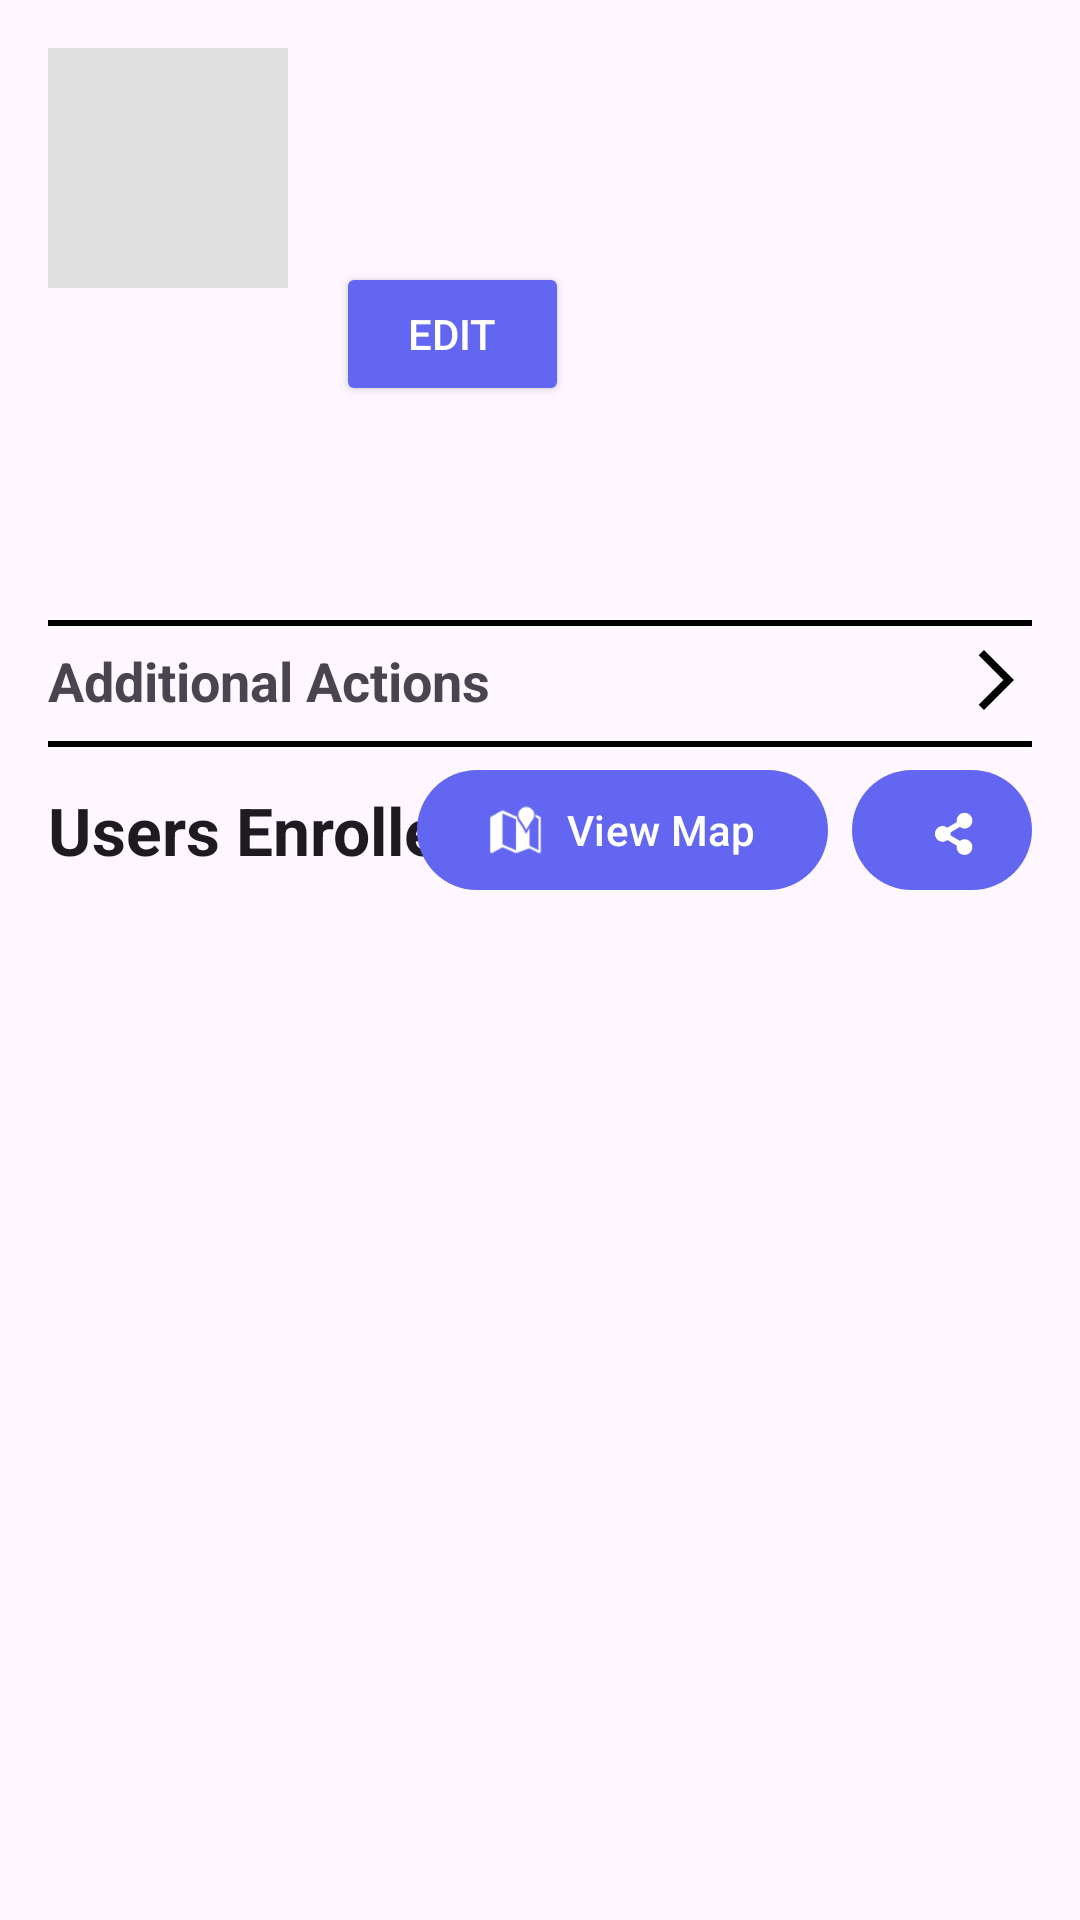

Layout XML and referenced resources for this Android screen:
<!-- AndroidManifest.xml: application theme Theme.CmpuzzEvents -->
<!-- res/layout/event_details.xml -->
<?xml version="1.0" encoding="utf-8"?>
<ScrollView xmlns:android="http://schemas.android.com/apk/res/android"
    xmlns:app="http://schemas.android.com/apk/res-auto"
    xmlns:tools="http://schemas.android.com/tools"
    android:layout_width="match_parent"
    android:layout_height="match_parent"
    tools:context=".MainActivity">

    <androidx.constraintlayout.widget.ConstraintLayout
        android:layout_width="match_parent"
        android:layout_height="wrap_content"
        android:padding="16dp">

        <ImageView
            android:id="@+id/event_image"
            android:layout_width="80dp"
            android:layout_height="80dp"
            android:background="#E0E0E0"
            app:layout_constraintStart_toStartOf="parent"
            app:layout_constraintTop_toTopOf="parent"
            tools:src="@tools:sample/avatars" />

        <TextView
            android:id="@+id/event_title"
            android:layout_width="wrap_content"
            android:layout_height="wrap_content"
            android:layout_marginStart="16dp"
            tools:text="Event Name"
            android:textAppearance="@style/TextAppearance.AppCompat.Large"
            android:textStyle="bold"
            app:layout_constraintStart_toEndOf="@id/event_image"
            app:layout_constraintTop_toTopOf="@id/event_image" />

        <TextView
            android:id="@+id/event_host"
            android:layout_width="wrap_content"
            android:layout_height="wrap_content"
            tools:text="Hosted by: Cmpuzz"
            app:layout_constraintStart_toStartOf="@id/event_title"
            app:layout_constraintTop_toBottomOf="@id/event_title" />

        <TextView
            android:id="@+id/event_availability"
            android:layout_width="wrap_content"
            android:layout_height="wrap_content"
            tools:text="Status: Open"
            app:layout_constraintStart_toStartOf="@id/event_host"
            app:layout_constraintTop_toBottomOf="@id/event_host" />


        <com.google.android.material.button.MaterialButton
            android:id="@+id/edit_button"
            style="@style/Widget.AppCompat.Button.Small"
            android:layout_width="wrap_content"
            android:layout_height="wrap_content"
            android:layout_marginTop="4dp"
            android:text="Edit"
            app:cornerRadius="100dp"
            app:layout_constraintStart_toStartOf="@id/event_title"
            app:layout_constraintTop_toBottomOf="@id/event_availability" />


        <TextView
            android:id="@+id/date_posted"
            android:layout_width="wrap_content"
            android:layout_height="wrap_content"
            android:layout_marginTop="16dp"
            tools:text="Date Posted: Dec 25, 2025"
            android:textAppearance="@style/TextAppearance.AppCompat.Caption"
            app:layout_constraintStart_toStartOf="parent"
            app:layout_constraintTop_toBottomOf="@id/edit_button" />

        <TextView
            android:id="@+id/description_text"
            android:layout_width="0dp"
            android:layout_height="wrap_content"
            android:layout_marginTop="4dp"
            tools:text="This is the event description"
            app:layout_constraintEnd_toEndOf="parent"
            app:layout_constraintStart_toStartOf="parent"
            app:layout_constraintTop_toBottomOf="@id/date_posted" />

        <View
            android:id="@+id/divider_top"
            android:layout_width="match_parent"
            android:layout_height="2dp"
            android:layout_marginTop="16dp"
            android:background="#000000"
            app:layout_constraintTop_toBottomOf="@id/description_text" />

        <TextView
            android:id="@+id/additional_actions_button"
            android:layout_width="0dp"
            android:layout_height="wrap_content"
            android:layout_marginTop="24dp"
            android:text="Additional Actions"
            android:textAppearance="@style/TextAppearance.AppCompat.Medium"
            android:textStyle="bold"
            app:drawableEndCompat="@drawable/baseline_arrow_forward_ios_24"
            app:layout_constraintEnd_toEndOf="parent"
            app:layout_constraintStart_toStartOf="parent"
            app:layout_constraintTop_toBottomOf="@id/description_text" />

        <View
            android:id="@+id/divider_top"
            android:layout_width="match_parent"
            android:layout_height="2dp"
            android:layout_marginTop="8dp"
            android:background="#000000"
            app:layout_constraintTop_toBottomOf="@id/additional_actions_button" />

        <TextView
            android:id="@+id/users_enrolled_title"
            android:layout_width="wrap_content"
            android:layout_height="wrap_content"
            android:layout_marginTop="23dp"
            android:text="Users Enrolled"
            android:textAppearance="@style/TextAppearance.AppCompat.Large"
            android:textStyle="bold"
            app:layout_constraintStart_toStartOf="parent"
            app:layout_constraintTop_toBottomOf="@id/additional_actions_button" />

        <com.google.android.material.button.MaterialButton
            android:id="@+id/share_button"
            android:layout_width="60dp"
            android:layout_height="wrap_content"
            app:cornerRadius="100dp"
            app:icon="@drawable/ic_share_white_24dp"
            app:layout_constraintBottom_toBottomOf="@id/users_enrolled_title"
            app:layout_constraintEnd_toEndOf="parent"
            app:layout_constraintTop_toTopOf="@id/users_enrolled_title" />

        <com.google.android.material.button.MaterialButton
            android:id="@+id/view_map_button"
            android:layout_width="wrap_content"
            android:layout_height="wrap_content"
            android:layout_marginEnd="8dp"
            android:text="View Map"
            app:cornerRadius="100dp"
            app:icon="@android:drawable/ic_dialog_map"
            app:layout_constraintBottom_toBottomOf="@id/users_enrolled_title"
            app:layout_constraintEnd_toStartOf="@id/share_button"
            app:layout_constraintTop_toTopOf="@id/users_enrolled_title" />

        <androidx.recyclerview.widget.RecyclerView
            android:id="@+id/users_recycler_view"
            android:layout_width="match_parent"
            android:layout_height="wrap_content"
            android:layout_marginTop="16dp"
            app:layout_constraintTop_toBottomOf="@id/users_enrolled_title"
            app:layout_constraintStart_toStartOf="parent"
            app:layout_constraintEnd_toEndOf="parent"
            tools:listitem="@layout/list_attendee"
            tools:itemCount="3" />

    </androidx.constraintlayout.widget.ConstraintLayout>
</ScrollView>
<!-- res/layout/list_attendee.xml (included above) -->
<?xml version="1.0" encoding="utf-8"?>
<com.google.android.material.card.MaterialCardView xmlns:android="http://schemas.android.com/apk/res/android"
    xmlns:app="http://schemas.android.com/apk/res-auto"
    xmlns:tools="http://schemas.android.com/tools"
    android:layout_width="match_parent"
    android:layout_height="wrap_content"
    android:layout_marginBottom="8dp"
    app:cardCornerRadius="12dp"
    app:cardElevation="0dp"
    app:strokeWidth="0dp"
    android:background="?attr/colorSurfaceVariant">

    <androidx.constraintlayout.widget.ConstraintLayout
        android:layout_width="match_parent"
        android:layout_height="wrap_content"
        android:padding="12dp">

        <com.google.android.material.imageview.ShapeableImageView
            android:id="@+id/user_avatar"
            android:layout_width="64dp"
            android:layout_height="64dp"
            android:scaleType="centerCrop"
            android:background="@android:color/transparent"
            app:layout_constraintBottom_toBottomOf="parent"
            app:layout_constraintStart_toStartOf="parent"
            app:layout_constraintTop_toTopOf="parent"
            app:shapeAppearanceOverlay="@style/ShapeAppearance.App.CircularImage"
            tools:src="@tools:sample/avatars" />

        <TextView
            android:id="@+id/user_name"
            android:layout_width="0dp"
            android:layout_height="wrap_content"
            android:layout_marginStart="16dp"
            android:layout_marginEnd="16dp"
            android:textAppearance="?attr/textAppearanceBody1"
            android:textStyle="bold"
            app:layout_constraintStart_toEndOf="@id/user_avatar"
            app:layout_constraintEnd_toEndOf="parent"
            app:layout_constraintTop_toTopOf="@id/user_avatar"
            app:layout_constraintBottom_toBottomOf="@id/user_avatar"
            tools:text="User" />

    </androidx.constraintlayout.widget.ConstraintLayout>

</com.google.android.material.card.MaterialCardView>
<!-- resources referenced by this layout -->
<resources>
  <!-- drawable baseline_arrow_forward_ios_24 (drawable) -->
  <vector xmlns:android="http://schemas.android.com/apk/res/android"
      android:width="24dp"
      android:height="24dp"
      android:viewportWidth="24"
      android:viewportHeight="24">
      <path
          android:fillColor="@android:color/black"
          android:pathData="M6.23,20.23L8,22l10,-10L8,2 6.23,3.77 14.46,12z"/>
  </vector>
  <!-- drawable ic_share_white_24dp (drawable) -->
  <vector xmlns:android="http://schemas.android.com/apk/res/android"
      android:width="24dp"
      android:height="24dp"
      android:viewportWidth="24.0"
      android:viewportHeight="24.0">
      <path
          android:fillColor="#FFFFFF"
          android:pathData="M18,16.08c-0.76,0-1.44,0.3-2,0.79l-4.25-2.55c0.06-0.2,0.1-0.4,0.1-0.6c0-0.2-0.04-0.4-0.1-0.6l4.24-2.55c0.56,0.5,1.25,0.78,2.01,0.78c1.93,0,3.5-1.57,3.5-3.5c0-1.93-1.57-3.5-3.5-3.5c-1.93,0-3.5,1.57-3.5,3.5c0,0.2,0.04,0.4,0.1,0.6l-4.24,2.55c-0.56-0.5-1.25-0.78-2.01-0.78c-1.93,0-3.5,1.57-3.5,3.5c0,1.93,1.57,3.5,3.5,3.5c0.76,0,1.44-0.3,2-0.79l4.25,2.55c-0.06,0.2-0.1,0.4-0.1,0.6c0,1.93,1.57,3.5,3.5,3.5c1.93,0,3.5-1.57,3.5-3.5c0-1.93-1.57-3.5-3.5-3.5z
  " />
  </vector>
  <style name="ShapeAppearance.App.CircularImage" parent="">
          <item name="cornerFamily">rounded</item>
          <item name="cornerSize">50%</item>
      </style>
  <style name="Theme.CmpuzzEvents" parent="Theme.Material3.DayNight.NoActionBar">
          <item name="colorPrimary">@color/primary</item>
          <item name="colorPrimaryVariant">@color/primary_dark</item>
          <item name="colorOnPrimary">@color/white</item>
          
          <item name="colorSecondary">@color/accent</item>
          <item name="colorOnSecondary">@color/white</item>
          
          <item name="android:statusBarColor">@color/primary</item>
          <item name="android:windowLightStatusBar" tools:targetApi="m">false</item>
      </style>
  <color name="primary">#6366F1</color>
  <color name="primary_dark">#4F46E5</color>
  <color name="white">#FFFFFFFF</color>
  <color name="accent">#EC4899</color>
</resources>
